Run: headless pygame with SDL's dummy video driver; simulated clock (each Clock.tick advances the game by its frame time, no real sleeping); random seed 0; keys injected as events and as key.get_pressed() state; no mouse input.
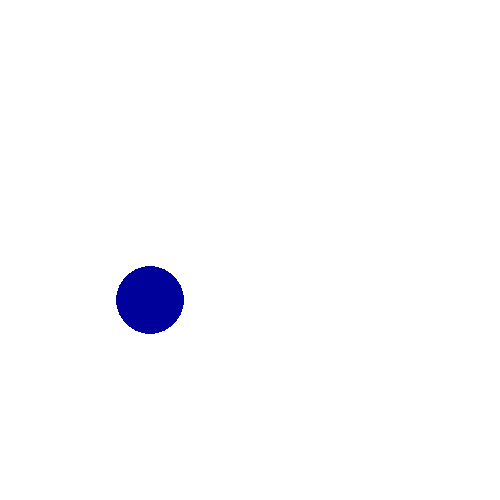
Frame 1 of 4 · flips 1–60 · no input
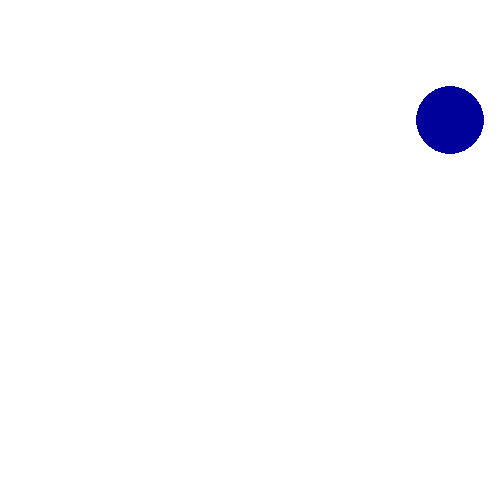
Frame 2 of 4 · flips 61–180 · tapped SPACE, RETURN · held RIGHT (→), D
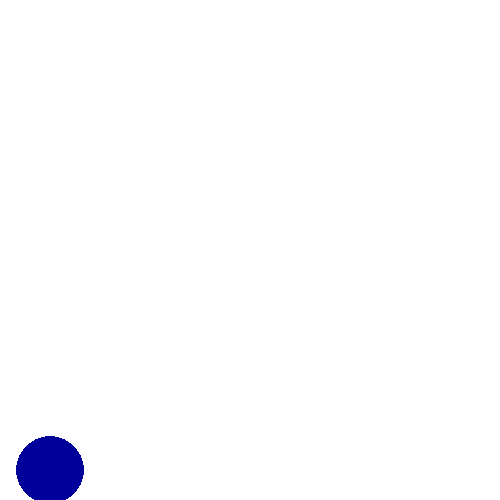
Frame 3 of 4 · flips 181–300 · held DOWN (↓), S
Frame 4 of 4 · flips 301–420 · held LEFT (←), A, UP (↑), W · screen unchanged from frame 3, image omitted

The pygame program that drew these frames:

import pygame
pygame.init()
screen = pygame.display.set_mode([500,500]) 
running=True
x=250
y=100
vel_x=10
vel_y=10
while running:
        for event in pygame.event.get():
            if event.type==pygame.QUIT:
                running=False
            if event.type==pygame.KEYDOWN:
                if event.key==pygame.K_UP:
                    vel_y-=5
                if event.key==pygame.K_DOWN:
                    vel_y+=5
                if event.key==pygame.K_RIGHT:
                    vel_x+=5
                if event.key==pygame.K_LEFT:
                    vel_x-=5
        x+=vel_x
        y+=vel_y
        if x>=500 or x<=0:
            vel_x=vel_x*-1
        if y>=500 or y<0:
            vel_y=vel_y*-1
        screen.fill((255,255,255))
        pygame.draw.circle(screen,(0,0,155),(x,y),34)
        pygame.time.delay(68)
        pygame.display.flip()
pygame.quit()
